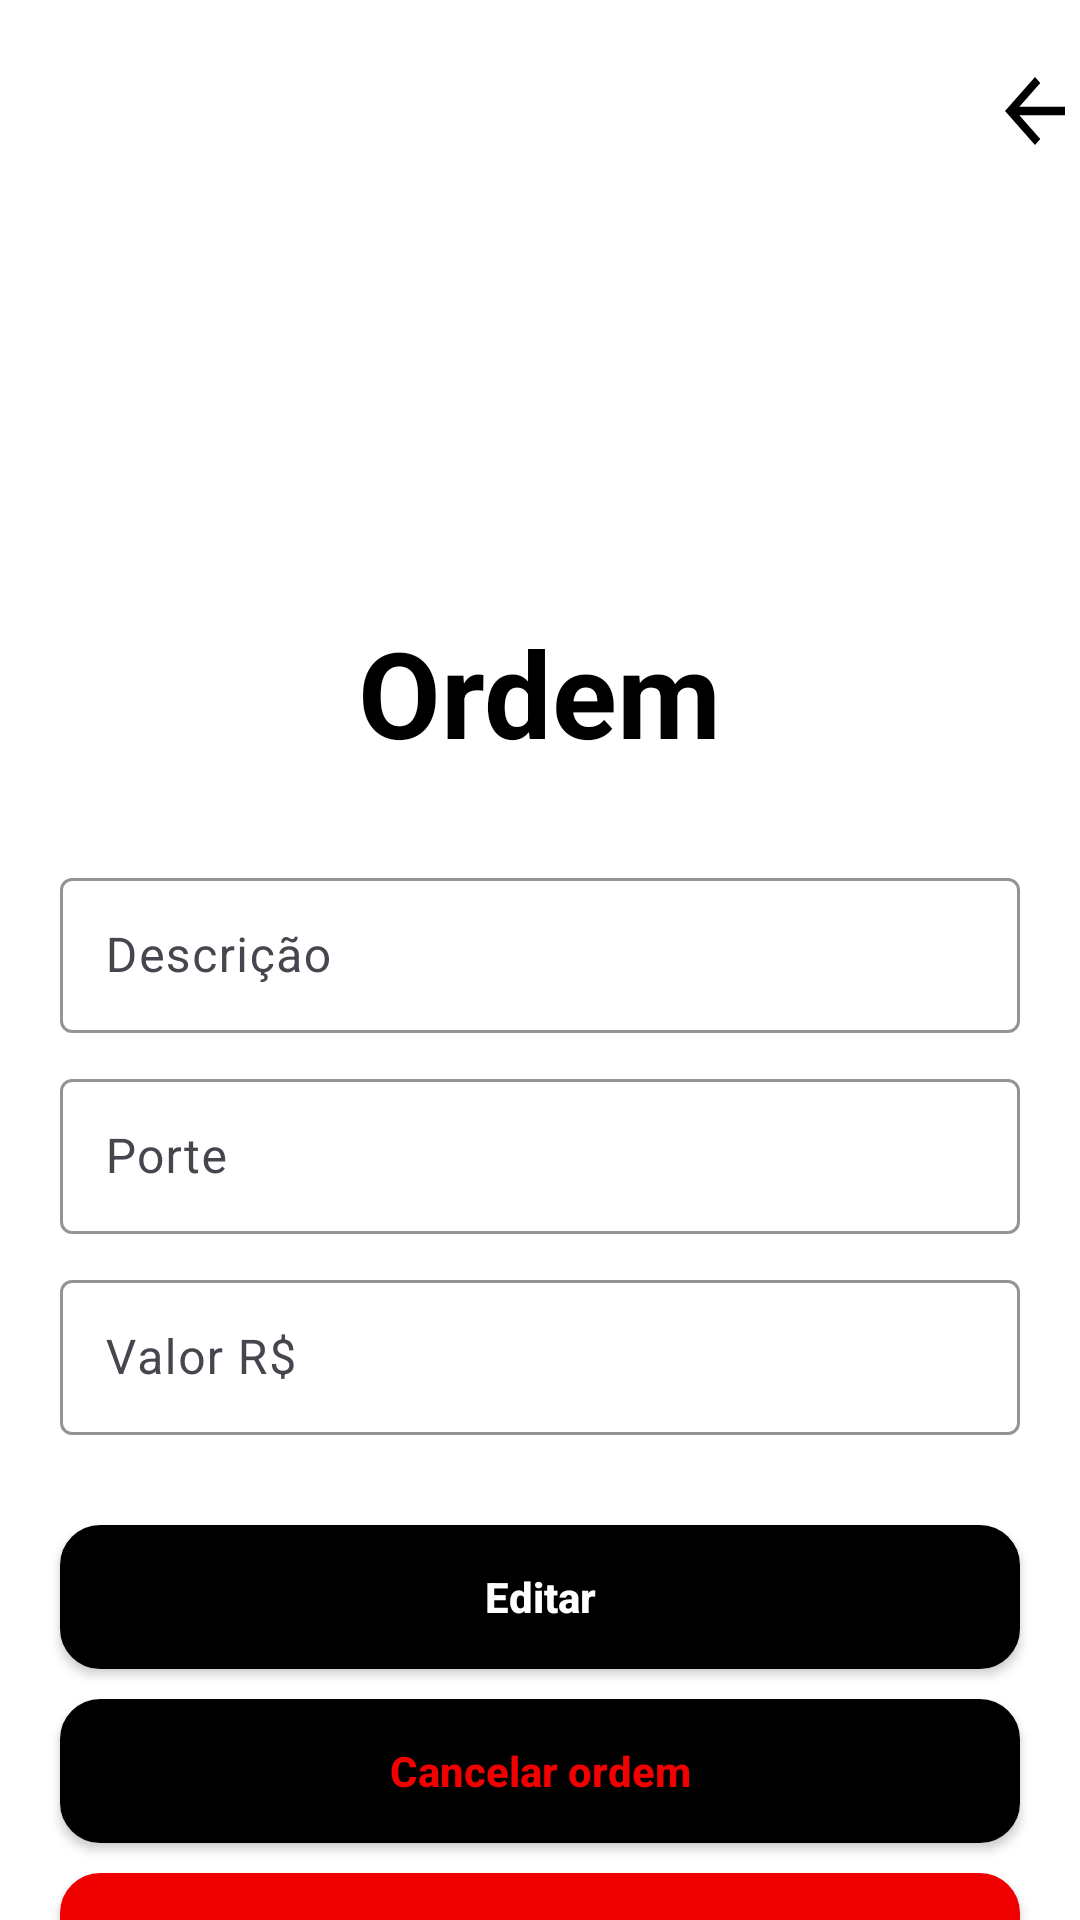

Layout XML and referenced resources for this Android screen:
<!-- AndroidManifest.xml: application theme Theme.ProjetoKotlin -->
<!-- res/layout/activity_tela_empresa_servico.xml -->
<androidx.core.widget.NestedScrollView
    xmlns:tools="http://schemas.android.com/tools"
    android:layout_width="match_parent"
    android:layout_height="match_parent"
    xmlns:app="http://schemas.android.com/apk/res-auto"
    android:fillViewport="true"
    xmlns:android="http://schemas.android.com/apk/res/android">

    <LinearLayout
        android:id="@+id/main"
        android:layout_width="match_parent"
        android:layout_height="match_parent"
        android:orientation="vertical"
        android:background="@color/backgroud"
        tools:context=".view.cliente.editarOrdem.EditarOrdem">

        <TextView
            android:id="@+id/btn_deslogar"
            android:layout_width="wrap_content"
            android:layout_height="wrap_content"
            android:layout_marginStart="330dp"
            android:layout_marginTop="20dp"
            android:background="@drawable/ic_voltar_nav"
            android:textStyle="bold"
            tools:ignore="MissingConstraints" />

        
        <TextView
            android:layout_width="wrap_content"
            android:layout_height="wrap_content"
            android:layout_gravity="center"
            android:layout_marginTop="150dp"
            android:layout_marginBottom="20dp"
            android:text="Ordem"
            android:textColor="@color/black"
            android:textSize="40dp"
            android:textStyle="bold" />

        <com.google.android.material.textfield.TextInputLayout
            android:layout_width="match_parent"
            android:layout_height="wrap_content"
            android:layout_marginStart="20dp"
            android:layout_marginEnd="20dp"
            android:layout_marginTop="10dp"
            app:boxBackgroundMode="outline"
            app:boxStrokeColor="@color/black">

            <com.google.android.material.textfield.TextInputEditText
                android:id="@+id/editDescricao"
                android:layout_width="match_parent"
                android:layout_height="wrap_content"
                android:hint="Descrição"
                android:inputType="text"
                android:maxLength="20"
                android:padding="15dp"
                android:textColorHint="@color/black" />
        </com.google.android.material.textfield.TextInputLayout>

        
        <com.google.android.material.textfield.TextInputLayout
            android:layout_width="match_parent"
            android:layout_height="wrap_content"
            android:layout_marginStart="20dp"
            android:layout_marginEnd="20dp"
            android:layout_marginTop="10dp"
            app:boxBackgroundMode="outline"
            app:boxStrokeColor="@color/black">

            <com.google.android.material.textfield.TextInputEditText
                android:id="@+id/editPorte"
                android:layout_width="match_parent"
                android:layout_height="wrap_content"
                android:hint="Porte"
                android:inputType="text"
                android:maxLength="20"
                android:padding="15dp"
                android:textColorHint="@color/black" />
        </com.google.android.material.textfield.TextInputLayout>

        
        <com.google.android.material.textfield.TextInputLayout
            android:layout_width="match_parent"
            android:layout_height="wrap_content"
            android:layout_marginStart="20dp"
            android:layout_marginEnd="20dp"
            android:layout_marginTop="10dp"
            app:boxBackgroundMode="outline"
            app:boxStrokeColor="@color/black">

            <com.google.android.material.textfield.TextInputEditText
                android:id="@+id/editValor"
                android:layout_width="match_parent"
                android:layout_height="wrap_content"
                android:hint="Valor R$"
                android:inputType="text"
                android:maxLength="20"
                android:padding="15dp"
                android:textColorHint="@color/black" />
        </com.google.android.material.textfield.TextInputLayout>

        
        <androidx.appcompat.widget.AppCompatButton
            android:id="@+id/btn_editar"
            android:layout_width="match_parent"
            android:layout_height="wrap_content"
            android:text="Editar"
            android:layout_gravity="center"
            android:background="@drawable/backgroud_buttom_editar"
            android:textColor="@color/white"
            android:textAllCaps="false"
            android:textStyle="bold"
            android:layout_marginTop="30dp"
            android:layout_marginStart="20dp"
            android:layout_marginEnd="20dp" />

        <androidx.appcompat.widget.AppCompatButton
            android:id="@+id/btn_cancelar"
            android:layout_width="match_parent"
            android:layout_height="wrap_content"
            android:text="Cancelar ordem"
            android:layout_gravity="center"
            android:background="@drawable/backgroud_buttom_editar"
            android:textColor="@color/red"
            android:textAllCaps="false"
            android:textStyle="bold"
            android:layout_marginTop="10dp"
            android:layout_marginStart="20dp"
            android:layout_marginEnd="20dp" />

        <androidx.appcompat.widget.AppCompatButton
            android:id="@+id/btn_excluir"
            android:layout_width="match_parent"
            android:layout_height="wrap_content"
            android:text="Excluir"
            android:layout_gravity="center"
            android:background="@drawable/backgroud_buttom_excluir"
            android:textColor="@color/white"
            android:textAllCaps="false"
            android:textStyle="bold"
            android:layout_marginTop="10dp"
            android:layout_marginStart="20dp"
            android:layout_marginEnd="20dp" />

    </LinearLayout>
</androidx.core.widget.NestedScrollView>
<!-- resources referenced by this layout -->
<resources>
  <color name="backgroud">#FFFFFFFF</color>
  <color name="black">#FF000000</color>
  <color name="red">#F10000</color>
  <color name="white">#FFFFFFFF</color>
  <!-- drawable backgroud_buttom_editar (drawable) -->
  <?xml version="1.0" encoding="utf-8"?>
  <shape xmlns:android="http://schemas.android.com/apk/res/android"
      android:shape="rectangle">
      <stroke android:color="@color/black" android:width="1dp"></stroke>
      <solid android:color="@color/black"></solid>
      <corners android:radius="13dp"></corners>
  </shape>
  <!-- drawable backgroud_buttom_excluir (drawable) -->
  <?xml version="1.0" encoding="utf-8"?>
  <shape xmlns:android="http://schemas.android.com/apk/res/android"
      android:shape="rectangle">
      <stroke android:color="@color/red" android:width="1dp"></stroke>
      <solid android:color="@color/red"></solid>
      <corners android:radius="13dp"></corners>
  </shape>
  <!-- drawable ic_voltar_nav (drawable) -->
  <vector xmlns:android="http://schemas.android.com/apk/res/android" android:autoMirrored="true" android:height="34dp" android:tint="@color/black" android:viewportHeight="24" android:viewportWidth="24" android:width="34dp">
  
      <path android:fillColor="@android:color/white" android:pathData="M20,11H7.83l5.59,-5.59L12,4l-8,8 8,8 1.41,-1.41L7.83,13H20v-2z"/>
  
  </vector>
  <style name="Theme.ProjetoKotlin" parent="Base.Theme.ProjetoKotlin" />
  <style name="Base.Theme.ProjetoKotlin" parent="Theme.Material3.DayNight.NoActionBar">
          
          
      </style>
</resources>
